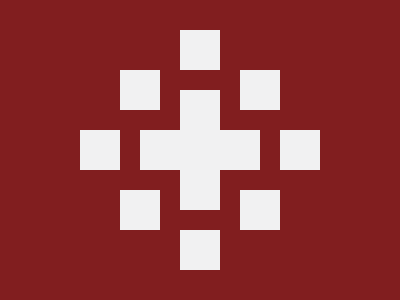

Here is a drawing made with CSS. Write the source that renders it.

<style>
    *{
      background:#811E1F;
    }
   body{
      background: #F1F1F2;
     color:#F1F1F2;
     margin: 70 240 190 120;
     box-shadow: 60px 20px, 60px 60px, 60px 100px, 60px 160px,60px -40px, 20px 60px,0 120px, -40px 60px,100px 60px,120px 0,120px 120px,160px 60px
    }
  </style>